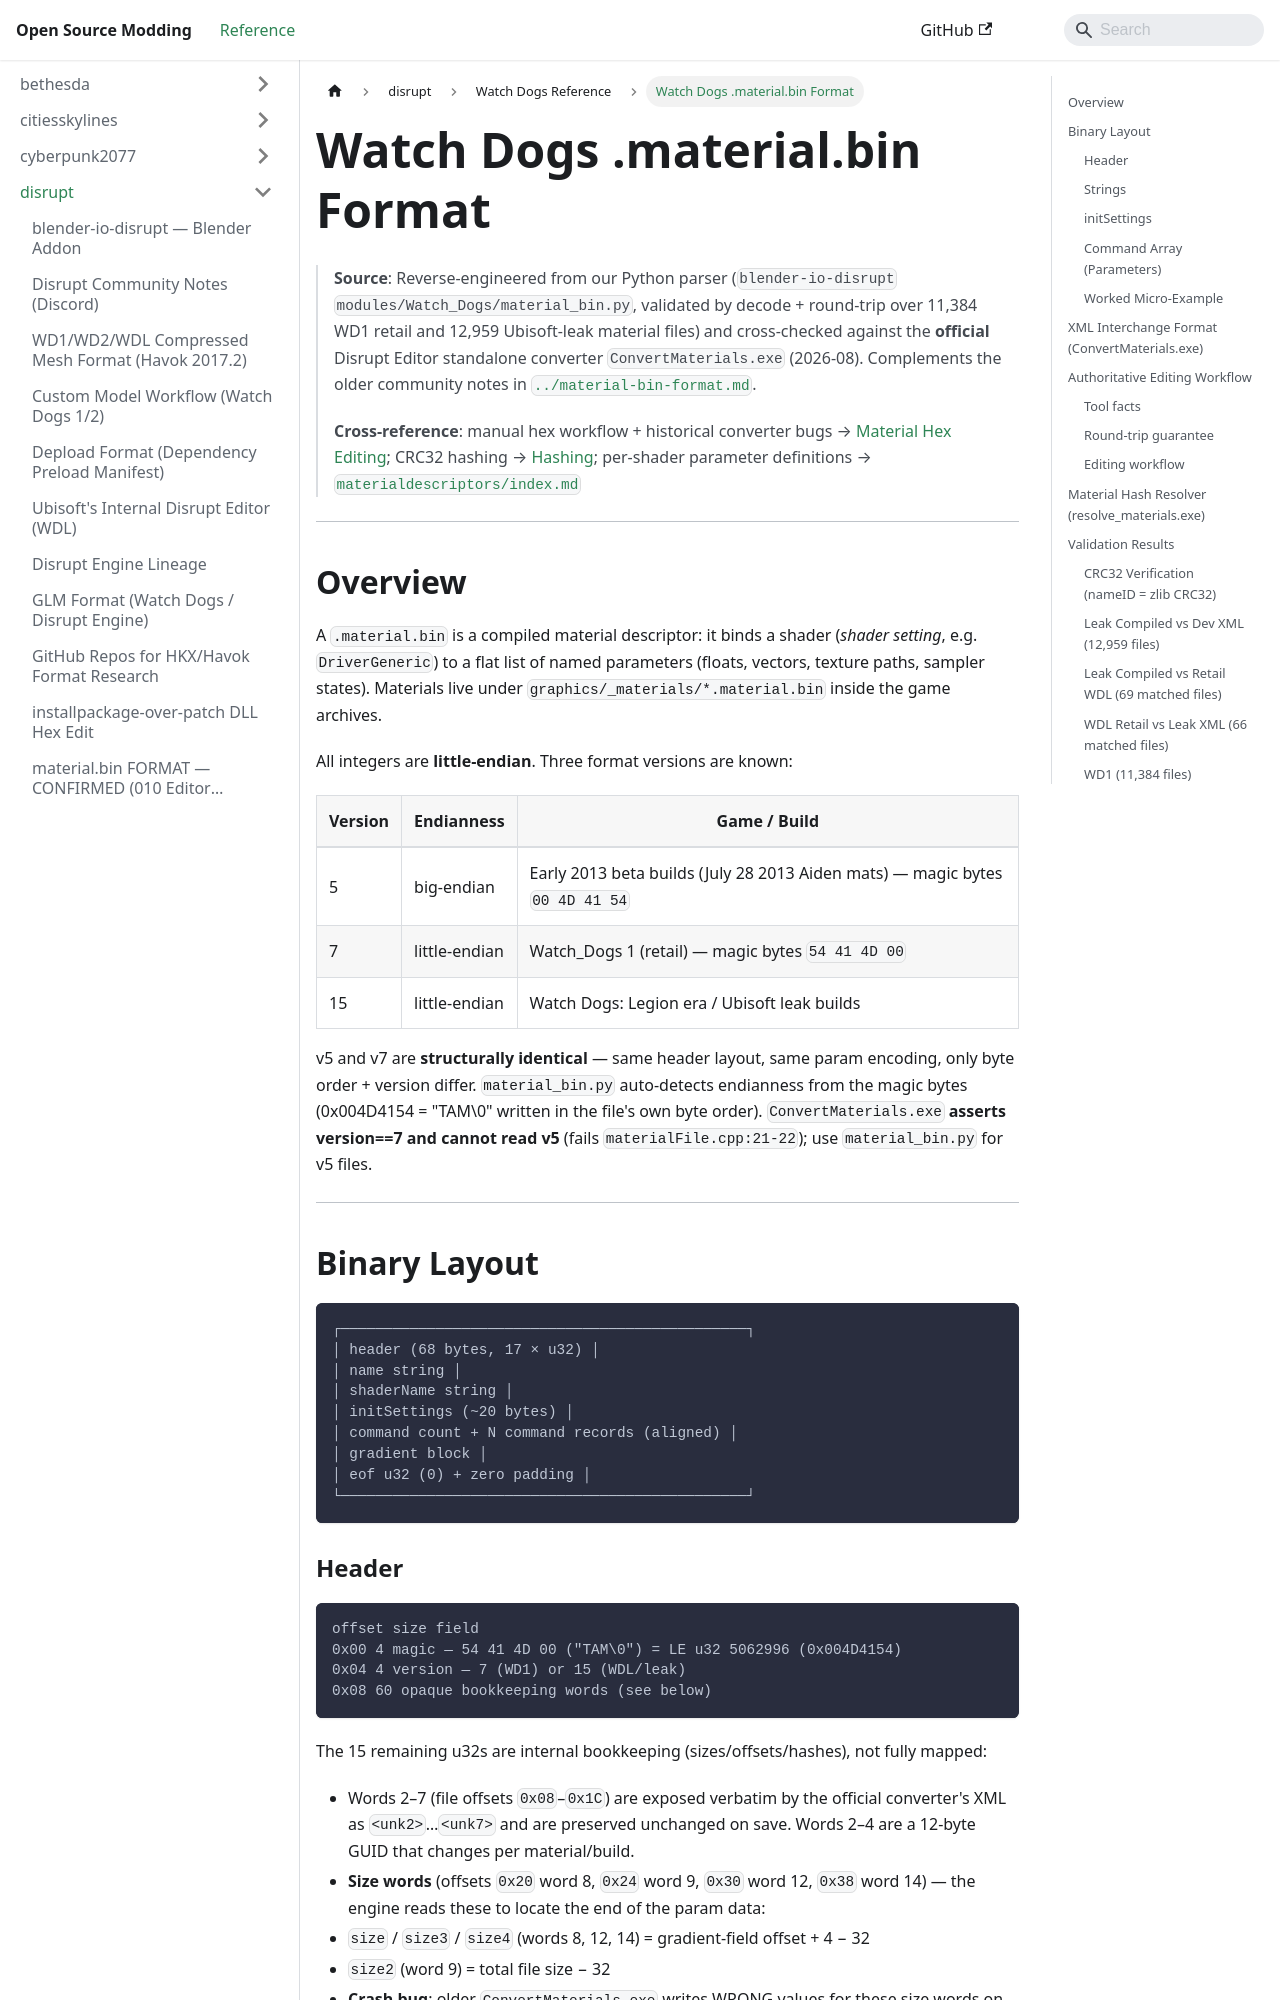

repository: Open-Source-Modding/open-source-modding.github.io · page: docs/disrupt/watch_dogs/material-bin-format/index.html · generator: docusaurus

# Watch Dogs .material.bin Format

> **Source**: Reverse-engineered from our Python parser (`blender-io-disrupt`
> `modules/Watch_Dogs/material_bin.py`, validated by decode + round-trip over
> 11,384 WD1 retail and 12,959 Ubisoft-leak material files) and cross-checked
> against the **official** Disrupt Editor standalone converter
> `ConvertMaterials.exe` (2026-08). Complements the older community notes in
> [`../material-bin-format.md`](../material-bin-format.md).
>
> **Cross-reference**: manual hex workflow + historical converter bugs →
> [Material Hex Editing](material-hex-editing.md); CRC32 hashing →
> [Hashing](hashing.md); per-shader parameter definitions →
> [`materialdescriptors/index.md`](materialdescriptors/index.md)

---

## Overview

A `.material.bin` is a compiled material descriptor: it binds a shader
(*shader setting*, e.g. `DriverGeneric`) to a flat list of named parameters
(floats, vectors, texture paths, sampler states). Materials live under
`graphics/_materials/*.material.bin` inside the game archives.

All integers are **little-endian**. Three format versions are known:

| Version | Endianness | Game / Build |
|---------|-----------|--------------|
| 5 | big-endian | Early 2013 beta builds (July 28 2013 Aiden mats) — magic bytes `00 4D 41 54` |
| 7 | little-endian | Watch_Dogs 1 (retail) — magic bytes `54 41 4D 00` |
| 15 | little-endian | Watch Dogs: Legion era / Ubisoft leak builds |

v5 and v7 are **structurally identical** — same header layout, same param
encoding, only byte order + version differ. `material_bin.py` auto-detects
endianness from the magic bytes (0x004D4154 = "TAM\0" written in the file's
own byte order). `ConvertMaterials.exe` **asserts version==7 and cannot read
v5** (fails `materialFile.cpp:21-22`); use `material_bin.py` for v5 files.

---

## Binary Layout

```
┌───────────────────────────────────────────────┐
│ header (68 bytes, 17 × u32) │
│ name string │
│ shaderName string │
│ initSettings (~20 bytes) │
│ command count + N command records (aligned) │
│ gradient block │
│ eof u32 (0) + zero padding │
└───────────────────────────────────────────────┘
```
